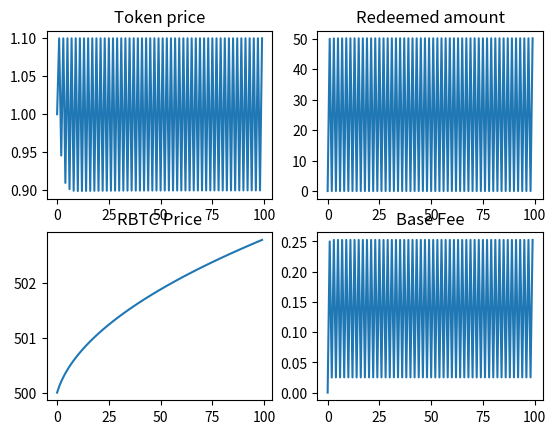

Reproduce this figure in Python.
import numpy as np
import matplotlib.pyplot as plt



# model parameters
class ModelParams:
    def __init__(self):
        self.D = 0.1 # base fee decay factor
        
        self.A = 1.5 # weighting for price change in token demand
        self.B = 1.5 # weighting for momentum change in token demand
       
        self.T = 5 # weighting for price change in vault issuance
        self.F = 5 # weighting for momentum change in vault issuance

        self.lookback = 5 # Lookback parameter for RBTC price momentum

        self.max_redemption_fraction = 0.5 # Maximum fraction of supply that can be redeemed in a timestep

# time series data 
class Data:
    def __init__(self):
        self.RBTC_price = [500.0]
        self.momentum = [0.0]
        self.base_fee = [0.0]
        self.redeemed_amount = [0.0]
        self.token_price = [1.0]
        self.token_demand = [100.0]
        self.vault_issuance = [100.0]
        self.token_supply = [100.0]
        self.innate_token_demand = 100.0
  
        
### Functions
def get_new_momentum(data, params, RBTC_price):
    lookback = params.lookback
    if lookback == 0:
        return 0

    RBTC_price_past = get_past_RBTC_price(data, params)

    new_momentum = (RBTC_price - RBTC_price_past) /  RBTC_price_past
    return new_momentum

def get_past_RBTC_price(data, params):
    length = len(data.RBTC_price)
    
    RBTC_price_past = None
    if (params.lookback > length):
        RBTC_price_past = data.RBTC_price[0]
    else:
        RBTC_price_past = data.RBTC_price[length - params.lookback - 1]

    if RBTC_price_past == 0:
        return 1
    return RBTC_price_past

def get_new_redeemed_amount(data, params):
    max_redeemable  = data.token_supply[-1] * params.max_redemption_fraction 
    if max_redeemable == 0:
        return 0

    redeemed = (1 - data.token_price[-1] - data.base_fee[-1]) * data.token_supply[-1] / 2

    if redeemed < 0:
        return 0
    else:
        return max(redeemed, max_redeemable)

# Decay base fee correctly
def get_new_base_fee(data, redeemed_amount):
    if data.token_supply[-1] == 0:
        return 0

    base_fee = data.base_fee[-1]*params.D + (redeemed_amount / (2 * data.token_supply[-1]))
    return base_fee

# return the innate component of market demand for holding MP tokens.  Could be a function of:
# - demand for a safe-haven $1-pegged asset  
# - trader needs for liquidity
# - 
def get_innate_token_demand():
    return 100.0

# compute price based on setting token supply = vault demand, and clearing the market
def get_new_token_price(data, params, redeemed_amount, momentum):
    B = params.B
    F = params.F
    A = params.A
    T = params.T

    factor = - 1 /(A + T)
    print(f'factor: {factor}')
    # price = (data.vault_issuance[-1] - data.token_demand[-1] - ((A + T) * data.token_price[-1]) + ((B + F) * momentum) - redeemed_amount) * factor 
    price = (data.vault_issuance[-1] - data.innate_token_demand - (A * data.token_price[-1] )  -T + ((B + F) * momentum) - redeemed_amount) * factor 

    if price < 0:
        return 0
    elif price > 1.1:
        return 1.1
    else:
        return price
    # return price

def get_new_token_demand(data, params, token_price, momentum):
    demand = data.innate_token_demand - params.A*(token_price - data.token_price[-1]) - params.B*(momentum)
    if demand < 0:
        return 0
    else: 
        return demand

def get_new_vault_issuance(data, params, token_price, momentum ):
    vault_issuance = data.vault_issuance[-1] + params.T*(token_price - 1) + params.F*(momentum)
    if vault_issuance < 0:
        return 0
    else: 
        return vault_issuance

def get_new_token_supply(vault_issuance, redeemed):
    new_supply =  vault_issuance - redeemed

    if new_supply < 0:
        return 0
    else: 
        return new_supply
  
### Various RBTC price functions

def constant_RBTC_price(last_price):
    return last_price

# RBTC price generator is a random walk (normal dist.), with occasional large +ve and -ve jumps
def randomwalk_RBTC_price(last_price):
    big_event = 0
    big_event_chance = np.random.normal()

    if (big_event_chance > 1.5) or (big_event_chance < -1.5):
        big_event = big_event_chance * 20
 
    new_price  = last_price + np.random.normal(scale=5) + big_event
    
    if new_price < 0: 
        return 0
    else:
        return new_price

def linear_increasing_RBTC_price(last_price, gradient):
    return last_price + gradient

def oscillating_RBTC_price(min, magnitude, i):
    return min + magnitude + magnitude*np.sin(i)

def linear_decreasing_RBTC_price(last_price, gradient):
    return last_price - gradient

def quadratic_RBTC_price(scale, i):
    return scale*(i**2)

def sublinear_RBTC_price(last_price, steepness, i):
    return last_price + 1/(2*np.sqrt(steepness*(i+1)))
    

# ### Script

params = ModelParams() 
data = Data() # initialize data timeseries

for i in range(1, 100):
    # update exogenous RBTC price
    last_RBTC_price =  data.RBTC_price[-1]

    # RBTC_price = last_RBTC_price
    # RBTC_price = randomwalk_RBTC_price(last_RBTC_price)
    # RBTC_price = oscillating_RBTC_price(500, 10, i)
    # RBTC_price = quadratic_RBTC_price(10, i)
    # RBTC_price = linear_increasing_RBTC_price(last_RBTC_price, 100)
    # RBTC_price = linear_decreasing_RBTC_price(last_RBTC_price, 1)
    RBTC_price = sublinear_RBTC_price(last_RBTC_price, 10, i)
    
    # print(RBTC_price)

    momentum = get_new_momentum(data, params, RBTC_price)
    redeemed_amount = get_new_redeemed_amount(data, params)
    base_fee = get_new_base_fee(data, redeemed_amount)

    data.innate_token_demand = get_innate_token_demand()

    # clear the market
    token_price = get_new_token_price(data, params, redeemed_amount, momentum)

    token_demand = get_new_token_demand(data, params, token_price, momentum)
    vault_issuance = get_new_vault_issuance(data, params, token_price, momentum)
    token_supply = get_new_token_supply(vault_issuance, redeemed_amount)
    
    # display all new data
    print(f'step: {i}')
    print(f'RBTC price: {RBTC_price}')
    print(f'momentum: {momentum}')
    print(f'redeemed amount: {redeemed_amount}')
    print(f'base fee: {base_fee}')
    print(f'token price: {token_price}')
    print(f'token demand: {token_demand}')
    print(f'vault_issuance: {vault_issuance}')
    print(f'token_supply: {token_supply}')

    # update all time series
    data.RBTC_price.append(RBTC_price)
    data.momentum.append(momentum)
    data.redeemed_amount.append(redeemed_amount)
    data.base_fee.append(base_fee)
    data.token_price.append(token_price)
    data.token_demand.append(token_demand)
    data.vault_issuance.append(vault_issuance)
    data.token_supply.append(token_supply)

# print(f'length redeemed amt is  + {len(data.redeemed_amount)}')
# print(*data.redeemed_amount)
# print(*data.base_fee)
# print(*data.token_price)
# print(*data.momentum)

# Plot results

fig = plt.figure()
ax1 = fig.add_subplot(221)
ax1.set_title('Token price')
plt.plot(data.token_price)

ax2 = fig.add_subplot(222)
ax2.set_title('Redeemed amount')
plt.plot(data.redeemed_amount)

ax3 = fig.add_subplot(223)
ax3.set_title('RBTC Price')
plt.plot(data.RBTC_price)

ax4 = fig.add_subplot(224)
ax4.set_title('Base Fee')
plt.plot(data.base_fee)


# plt.plot(data.momentum)
# plt.plot(data.token_demand)


plt.show()